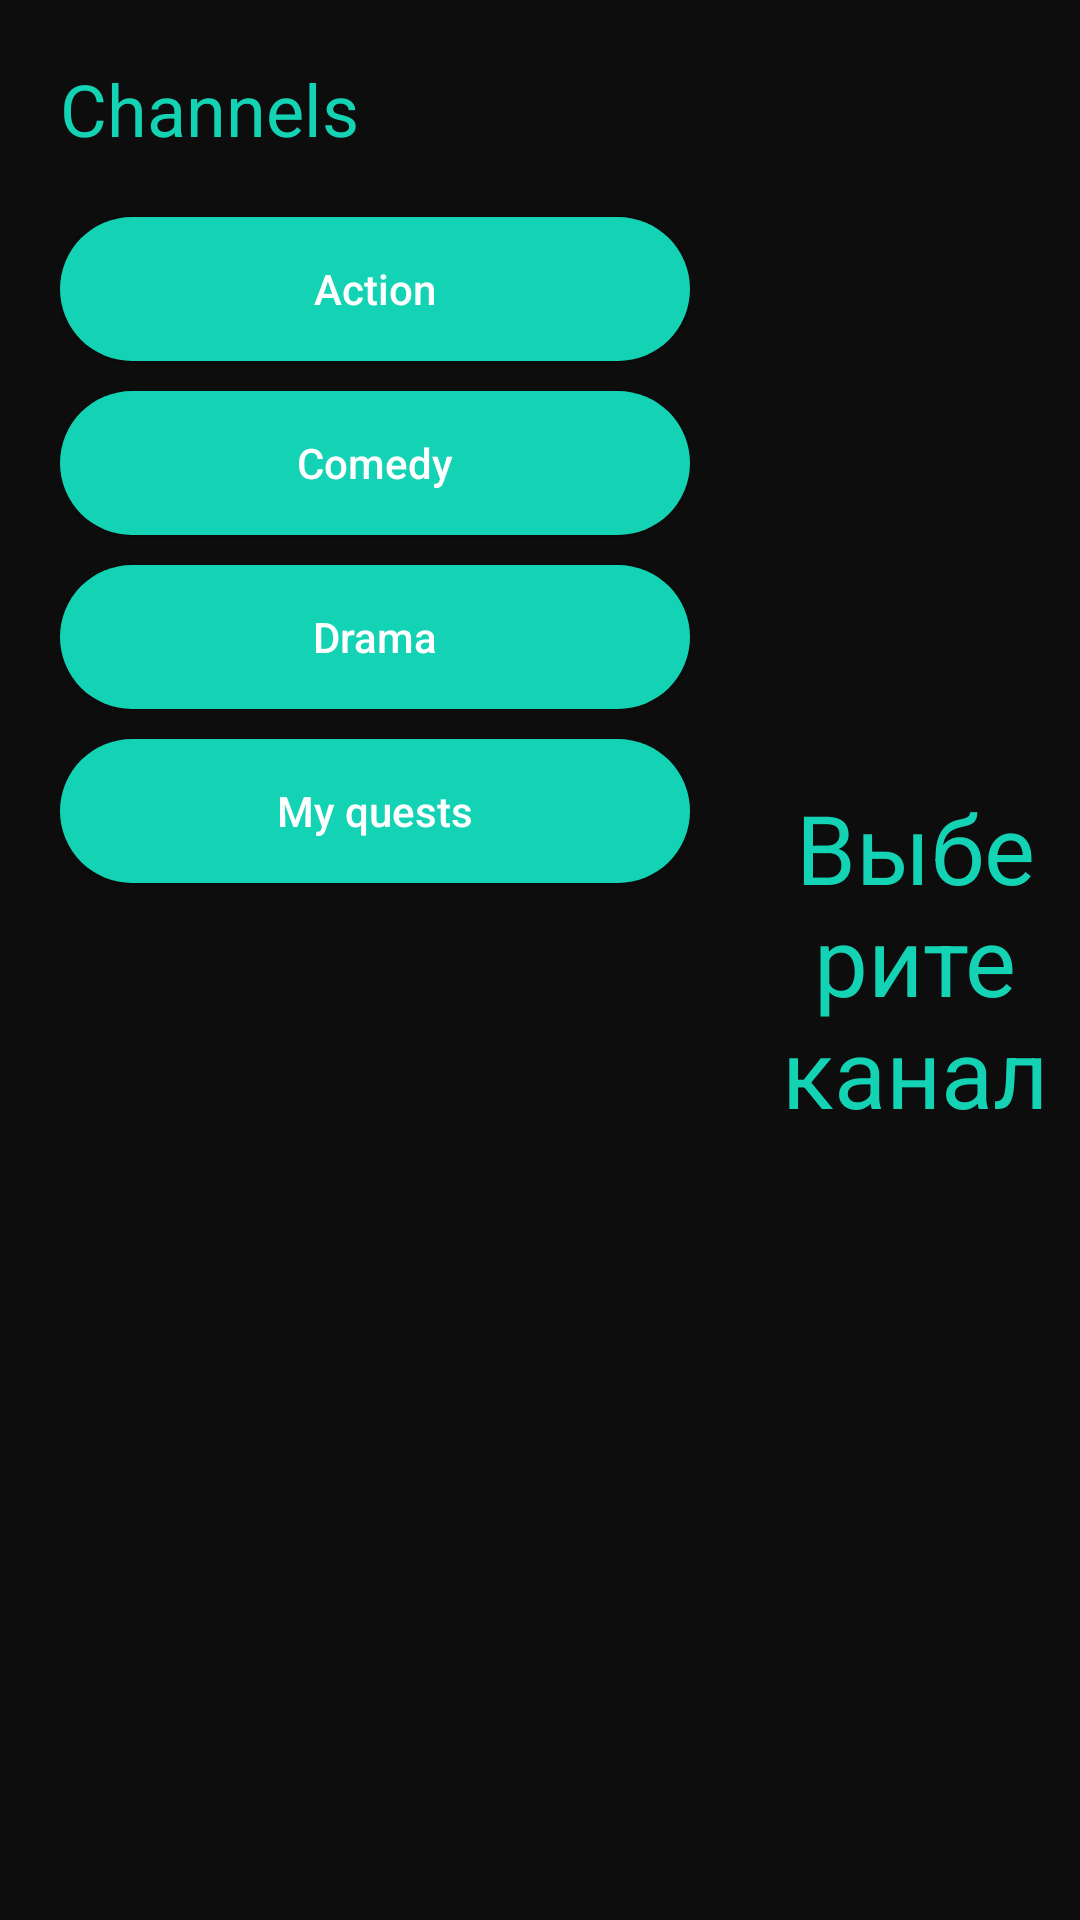

Layout XML and referenced resources for this Android screen:
<!-- AndroidManifest.xml: application theme Theme.Tv3 -->
<!-- res/layout/activity_channels.xml -->
<?xml version="1.0" encoding="utf-8"?>
<LinearLayout xmlns:android="http://schemas.android.com/apk/res/android"
    android:layout_width="match_parent"
    android:layout_height="match_parent"
    android:background="@color/dark"
    android:orientation="horizontal">

    <LinearLayout
        android:layout_width="250dp"
        android:layout_height="match_parent"
        android:background="@drawable/bg_card"
        android:orientation="vertical"
        android:padding="20dp">

        <TextView
            android:layout_width="wrap_content"
            android:layout_height="wrap_content"
            android:text="Channels"
            android:textColor="@color/aquamarine"
            android:textSize="24sp" />

        <Button
            android:layout_width="match_parent"
            android:layout_height="wrap_content"
            android:layout_marginTop="20dp"
            android:background="@drawable/bg_button"
            android:onClick="OpenChannel"
            android:tag="Action"
            android:text="Action"
            android:textAllCaps="false"
            android:textColor="@color/white" />

        <Button
            android:layout_width="match_parent"
            android:layout_height="wrap_content"
            android:layout_marginTop="10dp"
            android:background="@drawable/bg_button"
            android:onClick="OpenChannel"
            android:tag="Comedy"
            android:text="Comedy"
            android:textAllCaps="false"
            android:textColor="@color/white" />

        <Button
            android:layout_width="match_parent"
            android:layout_height="wrap_content"
            android:layout_marginTop="10dp"
            android:background="@drawable/bg_button"
            android:onClick="OpenChannel"
            android:tag="Drama"
            android:text="Drama"
            android:textAllCaps="false"
            android:textColor="@color/white" />

        <Button
            android:layout_width="match_parent"
            android:layout_height="wrap_content"
            android:layout_marginTop="10dp"
            android:background="@drawable/bg_button"
            android:onClick="OpenQuests"
            android:text="My quests"
            android:textAllCaps="false"
            android:textColor="@color/white" />
    </LinearLayout>

    <TextView
        android:layout_width="match_parent"
        android:layout_height="match_parent"
        android:gravity="center"
        android:text="Выберите канал"
        android:textColor="@color/aquamarine"
        android:textSize="32sp" />
</LinearLayout>
<!-- resources referenced by this layout -->
<resources>
  <color name="aquamarine">#14D3B5</color>
  <color name="dark">#0D0D0D</color>
  <color name="white">#FFFFFFFF</color>
  <!-- drawable bg_button (drawable) -->
  <?xml version="1.0" encoding="utf-8"?>
  <shape xmlns:android="http://schemas.android.com/apk/res/android">
      <solid android:color="@color/aquamarine" />
      <corners android:radius="25dp" />
  </shape>
  <style name="Theme.Tv3" parent="Theme.MaterialComponents.DayNight.DarkActionBar">
          
          <item name="colorPrimary">@color/purple_500</item>
          <item name="colorPrimaryVariant">@color/purple_700</item>
          <item name="colorOnPrimary">@color/white</item>
          
          <item name="colorSecondary">@color/teal_200</item>
          <item name="colorSecondaryVariant">@color/teal_700</item>
          <item name="colorOnSecondary">@color/black</item>
          
          <item name="android:statusBarColor">?attr/colorPrimaryVariant</item>
          
      </style>
  <color name="purple_500">#FF6200EE</color>
  <color name="purple_700">#FF3700B3</color>
  <color name="teal_200">#FF03DAC5</color>
  <color name="teal_700">#FF018786</color>
  <color name="black">#FF000000</color>
</resources>
